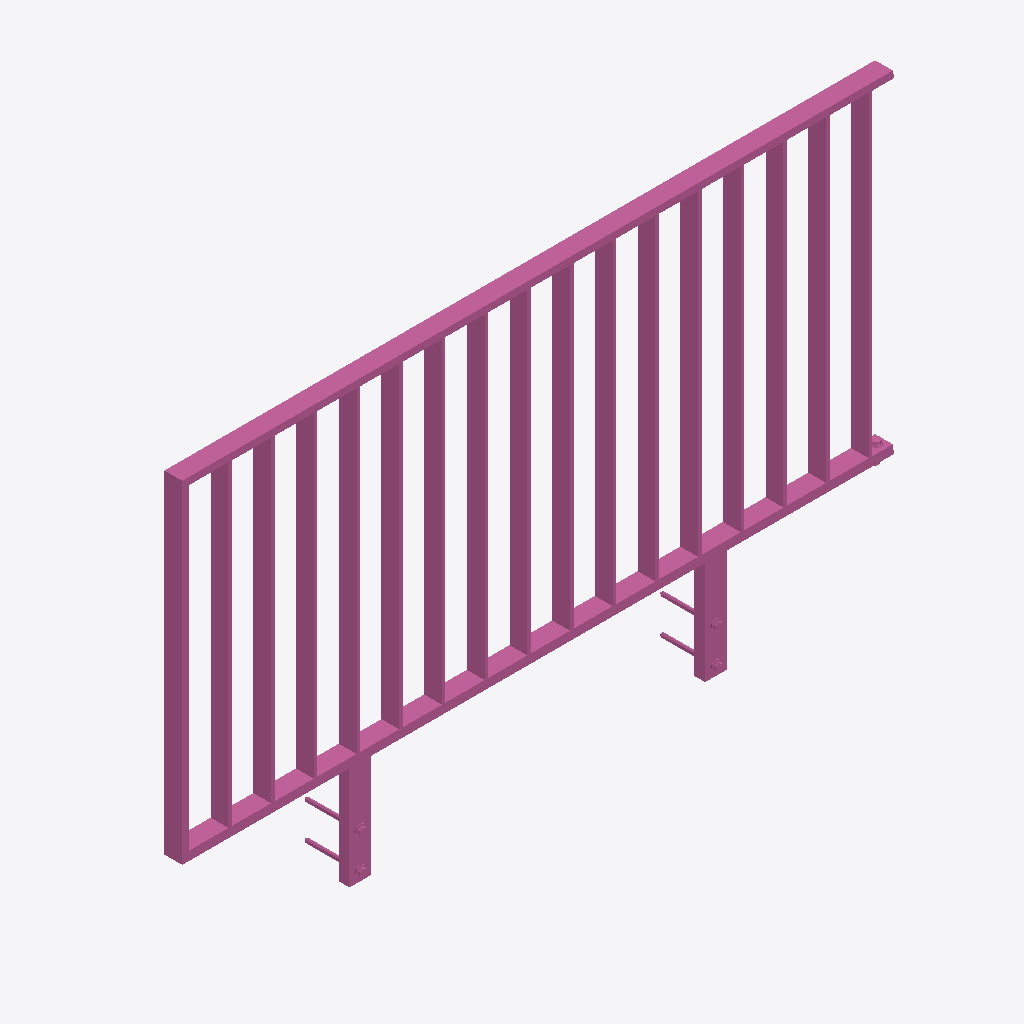
Isometric view of an IFC building model (IFC-SPF (STEP), schema IFC4, length unit metre), seen from the south-west, elements coloured by IFC class: 1 railing (pink).
Extent 2.0 m × 0.2 m × 1.2 m (x, y, z). Storeys (1): Ebene 0 at 0.00 m. Elements (1): 1 IfcRailing.

HEADER;
FILE_DESCRIPTION(('ViewDefinition [CoordinationView_V2.0]','ExchangeRequirement []'),'2;1');
FILE_NAME('','2024-05-07T10:33:42',(''),(''),'ODA IFC SDK 22.6','22.1.1.516 - Exporter 22.1.1.516 - Default UI','');
FILE_SCHEMA(('IFC4'));
ENDSEC;
DATA;
#93=IFCPROJECT('3JkdSrIPPFBg8WI9Yiw3Uw',#20,'',$,$,'','',(#86),#83);
#105=IFCSITE('3JkdSrIPPFBg8WI9Yiw3Uu',#20,'Default',$,$,#104,$,$,.ELEMENT.,(42,24,53,508911),(-71,-15,-29,-58837),0.0,$,$);
#95=IFCBUILDING('3JkdSrIPPFBg8WI9Yiw3Ux',#20,'',$,$,#16,$,'',.ELEMENT.,$,$,#94);
#98=IFCBUILDINGSTOREY('3JkdSrIPPFBg8WI9XJ5yzH',#20,'Ebene 0',$,'Ebene:Ebene 1',#97,$,'Ebene 0',.ELEMENT.,0.0);
#814=IFCRAILING('0FMyrE4zn1igQrSQvEAQWk',#20,'DB_Gelaender_S01_S11_Pass_Links:DB_Gelaender_S01_S11_Pass_Links:14867268',$,'DB_Gelaender_S01_S11_Pass_Links:DB_Gelaender_S01_S11_Pass_Links',#813,#811,'14867268',.NOTDEFINED.);
ENDSEC;
